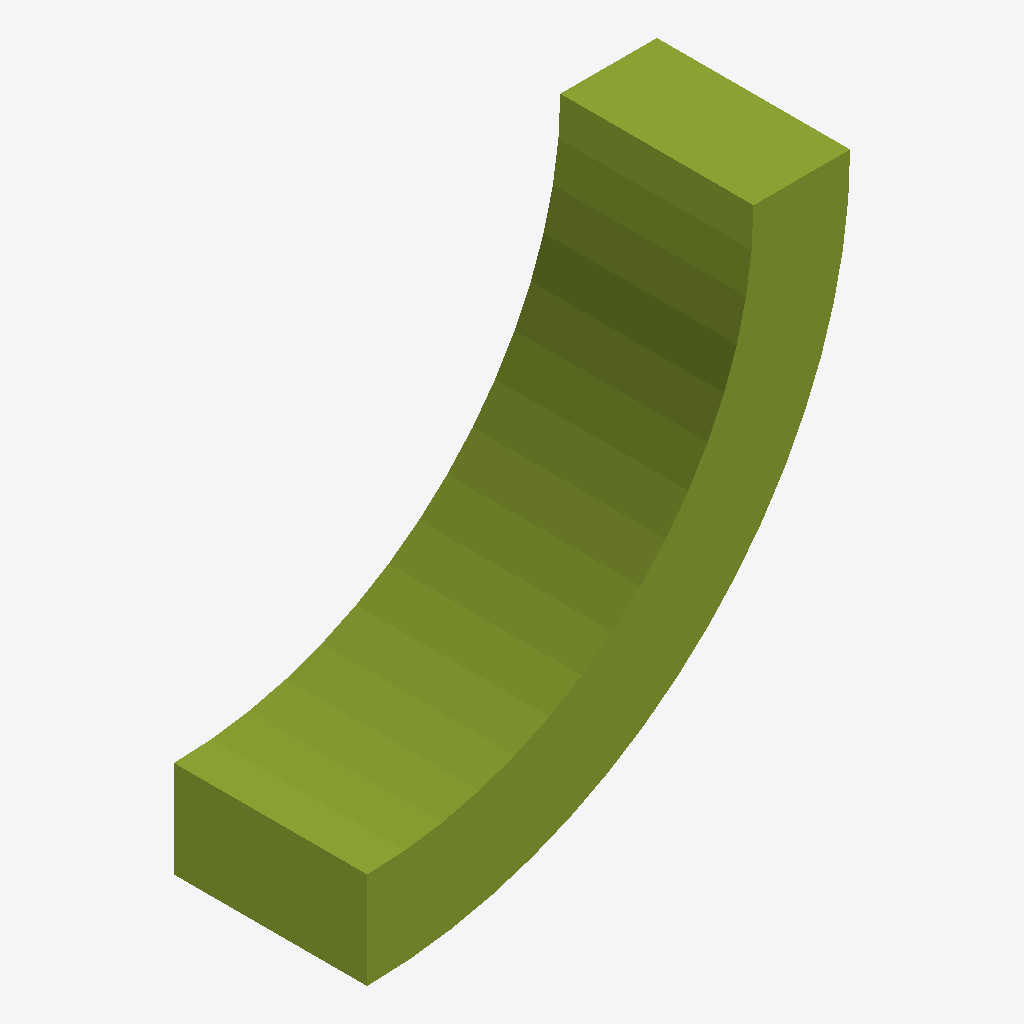
Isometric view of an IFC building model (IFC-SPF (STEP), schema IFC4, length unit millimetre), seen from the south-west, elements coloured by IFC class: 1 member (olive).
Extent 0.500 m × 0.200 m × 0.500 m (x, y, z). Storeys (1): Level 0 at 0.00 m. Elements (1): 1 IfcMember.

HEADER;
FILE_DESCRIPTION(('synthetic: an IfcRevolvedAreaSolid: a 100x200 rectangle 400 to 500 from the Y axis, turned 90 degrees about it'),'2;1');
FILE_NAME('revolved','2026-01-01T00:00:00',(''),(''),'hand-written','bimble golden','');
FILE_SCHEMA(('IFC4'));
ENDSEC;
DATA;
#7=IFCPROJECT('2T2cRevolved0000000001',$,'revolved project',$,$,$,$,(#6),#3);
#14=IFCBUILDINGSTOREY('2T2cRevolved0000000004',$,'Level 0',$,$,#8,$,$,.ELEMENT.,0.0);
#37=IFCMEMBER('2T2cRevolved0000000010',$,'revolved',$,$,#8,#33,$,$);
ENDSEC;
